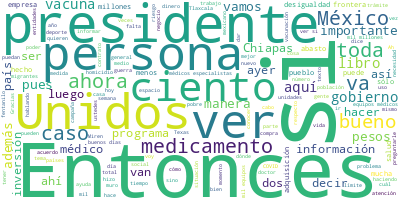

The data file committed next to this chart (first rows):
Participante, Texto, Sentimiento, Palabras, Dia, Mes, Anio
PRESIDENTE ANDRES MANUEL LOPEZ OBRADOR, Buenos días. Ánimo, ánimo. Nos adelantam…, 0.0, 6, 01, 08, 2023
PRESIDENTE ANDRES MANUEL LOPEZ OBRADOR, Bueno, vamos a informar sobre el ‘Pulso …, 0.0, 37, 01, 08, 2023
JORGE ALCOCER VARELA, Con su permiso, señor presidente. Muy bu…, 0.0, 13, 01, 08, 2023
JORGE ALCOCER VARELA, Hoy, en el ‘Pulso de la salud’, 1º de ag…, 0.0, 83, 01, 08, 2023
JORGE ALCOCER VARELA, Muchas gracias., 0.0, 2, 01, 08, 2023
HUGO LOPEZ-GATELL RAMIREZ, Con su permiso, presidente. Muy buenos d…, 0.0, 20, 01, 08, 2023
HUGO LOPEZ-GATELL RAMIREZ, En este segmento de prevención social de…, 0.0, 44, 01, 08, 2023
HUGO LOPEZ-GATELL RAMIREZ, También es importante señalar que la may…, 0.0, 80, 01, 08, 2023
HUGO LOPEZ-GATELL RAMIREZ, Ahora, este deporte no tiene que ser nec…, 0.0, 59, 01, 08, 2023
HUGO LOPEZ-GATELL RAMIREZ, El deporte en general podríamos decir qu…, 0.0, 61, 01, 08, 2023
HUGO LOPEZ-GATELL RAMIREZ, Es muy importante porque fortalece a las…, 0.0, 60, 01, 08, 2023
HUGO LOPEZ-GATELL RAMIREZ, Sobra decir, porque es por amplío conoci…, 0.0, 54, 01, 08, 2023
HUGO LOPEZ-GATELL RAMIREZ, Una cosa que es muy importante es que el…, 0.0, 48, 01, 08, 2023
HUGO LOPEZ-GATELL RAMIREZ, Cuarenta y seis por ciento, según estima…, 0.0, 92, 01, 08, 2023
HUGO LOPEZ-GATELL RAMIREZ, Vean esta estadística, también del Inegi…, 0.0, 100, 01, 08, 2023
HUGO LOPEZ-GATELL RAMIREZ, Ahora, siete de cada 10 personas hacen d…, 0.0, 58, 01, 08, 2023
HUGO LOPEZ-GATELL RAMIREZ, Y es muy importante para la salud mental…, 0.0, 36, 01, 08, 2023
HUGO LOPEZ-GATELL RAMIREZ, ¿Dónde se realiza este ejercicio?, 0.0, 5, 01, 08, 2023
HUGO LOPEZ-GATELL RAMIREZ, Esto es muy importante, 66 por ciento de…, 0.0, 100, 01, 08, 2023
HUGO LOPEZ-GATELL RAMIREZ, La penúltima. Una cosa que es muy import…, 0.0, 111, 01, 08, 2023
HUGO LOPEZ-GATELL RAMIREZ, No basta con recuperar la instalación fí…, 0.0, 43, 01, 08, 2023
HUGO LOPEZ-GATELL RAMIREZ, Pero también un esfuerzo muy grande lo h…, 0.0, 40, 01, 08, 2023
HUGO LOPEZ-GATELL RAMIREZ, Existe el Programa de Mejoramiento Urban…, 0.0, 47, 01, 08, 2023
HUGO LOPEZ-GATELL RAMIREZ, Más de cinco millones de personas han si…, 0.0, 50, 01, 08, 2023
HUGO LOPEZ-GATELL RAMIREZ, Invitamos, en ese sentido, a la comunida…, 0.0, 63, 01, 08, 2023
HUGO LOPEZ-GATELL RAMIREZ, La última es un recordatorio, nuestra Lí…, 0.0, 33, 01, 08, 2023
HUGO LOPEZ-GATELL RAMIREZ, Muchas gracias., 0.0, 2, 01, 08, 2023
ZOE ROBLEDO ABURTO, Muchas gracias. Con su permiso, señor pr…, 0.0, 17, 01, 08, 2023
ZOE ROBLEDO ABURTO, Vamos a informar sobre los avances del I…, 0.0, 65, 01, 08, 2023
ZOE ROBLEDO ABURTO, Se han transferido seis mil 307 centros …, 0.0, 38, 01, 08, 2023
ZOE ROBLEDO ABURTO, Sobre los médicos especialistas con toda…, 0.0, 66, 01, 08, 2023
ZOE ROBLEDO ABURTO, En cuanto a la intervención respecto al …, 0.0, 77, 01, 08, 2023
ZOE ROBLEDO ABURTO, Vamos a verlo estado por estado. El prim…, 0.0, 78, 01, 08, 2023
ZOE ROBLEDO ABURTO, En el caso de Tlaxcala se han sumado 363…, 0.0, 67, 01, 08, 2023
ZOE ROBLEDO ABURTO, En caso de Colima tenemos la suma ya de …, 0.0, 65, 01, 08, 2023
ZOE ROBLEDO ABURTO, En el caso de Baja California Sur se han…, 0.0, 57, 01, 08, 2023
ZOE ROBLEDO ABURTO, En el caso de Sonora se han sumado 488 m…, 0.0, 57, 01, 08, 2023
ZOE ROBLEDO ABURTO, En el caso de Sinaloa tenemos la suma de…, 0.0, 62, 01, 08, 2023
ZOE ROBLEDO ABURTO, El siguiente estado es Campeche. En Camp…, 0.0, 54, 01, 08, 2023
ZOE ROBLEDO ABURTO, En el caso de Guerrero hay un esfuerzo i…, 0.0, 79, 01, 08, 2023
ZOE ROBLEDO ABURTO, En el caso de Veracruz hay una suma de 5…, 0.0, 85, 01, 08, 2023
ZOE ROBLEDO ABURTO, En Michoacán se han sumado 722 médicas, …, 0.0, 64, 01, 08, 2023
ZOE ROBLEDO ABURTO, El caso de Morelos, se han sumado 146 mé…, 0.0, 65, 01, 08, 2023
ZOE ROBLEDO ABURTO, En el caso de San Luis Potosí se han sum…, 0.0, 65, 01, 08, 2023
ZOE ROBLEDO ABURTO, Y, finalmente, en Zacatecas, se han suma…, 0.0, 61, 01, 08, 2023
ZOE ROBLEDO ABURTO, Y, finalmente, el estado de Oaxaca, dond…, 0.0, 68, 01, 08, 2023
ZOE ROBLEDO ABURTO, Sería todo por mi parte, señor president…, 0.0, 9, 01, 08, 2023
PRESIDENTE ANDRES MANUEL LOPEZ OBRADOR, Primera fila, empezamos con Sara., 0.0, 5, 01, 08, 2023
PREGUNTA, Gracias, presidente. Buenos días,, 0.0, 4, 01, 08, 2023
PREGUNTA, Preguntar, ayer llamó mucho la atención …, 0.0, 41, 01, 08, 2023
PREGUNTA, Si ustedes… ¿Qué comportamiento ven en e…, 0.0, 23, 01, 08, 2023
PRESIDENTE ANDRES MANUEL LOPEZ OBRADOR, Por favor., 0.0, 2, 01, 08, 2023
HUGO LOPEZ-GATELL RAMIREZ, Gracias por preguntar esto, muchas graci…, 0.0, 6, 01, 08, 2023
HUGO LOPEZ-GATELL RAMIREZ, La UNAM tiene una responsabilidad, la re…, 0.0, 98, 01, 08, 2023
HUGO LOPEZ-GATELL RAMIREZ, El comunicado que producen ayer, lo dice…, 0.0, 57, 01, 08, 2023
HUGO LOPEZ-GATELL RAMIREZ, Ellos lo que dicen, y coincidimos con su…, 0.0, 37, 01, 08, 2023
HUGO LOPEZ-GATELL RAMIREZ, ¿Quién ha hecho esa estimación?, 0.0, 5, 01, 08, 2023
HUGO LOPEZ-GATELL RAMIREZ, La Secretaría de Salud federal., 0.0, 5, 01, 08, 2023
HUGO LOPEZ-GATELL RAMIREZ, Entonces, efectivamente, ¿qué hemos nota…, 0.0, 45, 01, 08, 2023
HUGO LOPEZ-GATELL RAMIREZ, Con respecto a la hospitalización, hemos…, 0.0, 114, 01, 08, 2023
... 425 more rows
